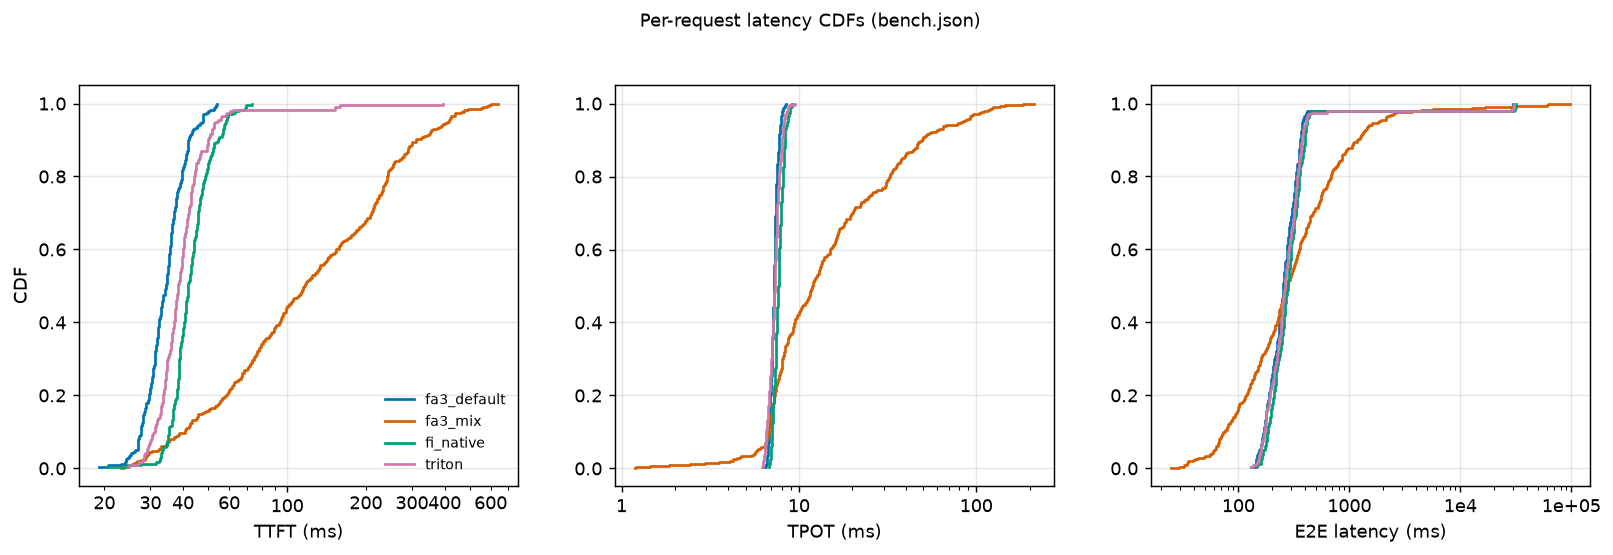

The file beside this chart, header and first rows:
case, metric, value_ms, cdf
fa3_default, TTFT (ms), 19.06, 0.004167
fa3_default, TTFT (ms), 20.61, 0.008333
fa3_default, TTFT (ms), 23.17, 0.0125
fa3_default, TTFT (ms), 24, 0.01667
fa3_default, TTFT (ms), 24.18, 0.02083
fa3_default, TTFT (ms), 24.19, 0.025
fa3_default, TTFT (ms), 24.4, 0.02917
fa3_default, TTFT (ms), 24.77, 0.03333
fa3_default, TTFT (ms), 25.09, 0.0375
fa3_default, TTFT (ms), 25.31, 0.04167
fa3_default, TTFT (ms), 25.83, 0.04583
fa3_default, TTFT (ms), 26.21, 0.05
fa3_default, TTFT (ms), 26.78, 0.05417
fa3_default, TTFT (ms), 26.81, 0.05833
fa3_default, TTFT (ms), 26.82, 0.0625
fa3_default, TTFT (ms), 26.87, 0.06667
fa3_default, TTFT (ms), 26.9, 0.07083
fa3_default, TTFT (ms), 26.99, 0.075
fa3_default, TTFT (ms), 27.01, 0.07917
fa3_default, TTFT (ms), 27.06, 0.08333
fa3_default, TTFT (ms), 27.08, 0.0875
fa3_default, TTFT (ms), 27.34, 0.09167
fa3_default, TTFT (ms), 27.55, 0.09583
fa3_default, TTFT (ms), 27.61, 0.1
fa3_default, TTFT (ms), 27.64, 0.1042
fa3_default, TTFT (ms), 27.65, 0.1083
fa3_default, TTFT (ms), 27.66, 0.1125
fa3_default, TTFT (ms), 27.73, 0.1167
fa3_default, TTFT (ms), 27.76, 0.1208
fa3_default, TTFT (ms), 27.91, 0.125
fa3_default, TTFT (ms), 28.06, 0.1292
fa3_default, TTFT (ms), 28.09, 0.1333
fa3_default, TTFT (ms), 28.1, 0.1375
fa3_default, TTFT (ms), 28.18, 0.1417
fa3_default, TTFT (ms), 28.18, 0.1458
fa3_default, TTFT (ms), 28.32, 0.15
fa3_default, TTFT (ms), 28.42, 0.1542
fa3_default, TTFT (ms), 28.49, 0.1583
fa3_default, TTFT (ms), 28.59, 0.1625
fa3_default, TTFT (ms), 28.63, 0.1667
fa3_default, TTFT (ms), 28.84, 0.1708
fa3_default, TTFT (ms), 28.88, 0.175
fa3_default, TTFT (ms), 28.98, 0.1792
fa3_default, TTFT (ms), 29.3, 0.1833
fa3_default, TTFT (ms), 29.38, 0.1875
fa3_default, TTFT (ms), 29.51, 0.1917
fa3_default, TTFT (ms), 29.64, 0.1958
fa3_default, TTFT (ms), 29.74, 0.2
fa3_default, TTFT (ms), 29.75, 0.2042
fa3_default, TTFT (ms), 29.82, 0.2083
fa3_default, TTFT (ms), 29.84, 0.2125
fa3_default, TTFT (ms), 29.85, 0.2167
fa3_default, TTFT (ms), 29.9, 0.2208
fa3_default, TTFT (ms), 30.1, 0.225
fa3_default, TTFT (ms), 30.13, 0.2292
fa3_default, TTFT (ms), 30.21, 0.2333
fa3_default, TTFT (ms), 30.32, 0.2375
fa3_default, TTFT (ms), 30.4, 0.2417
fa3_default, TTFT (ms), 30.41, 0.2458
fa3_default, TTFT (ms), 30.41, 0.25
... 3,463 more rows
